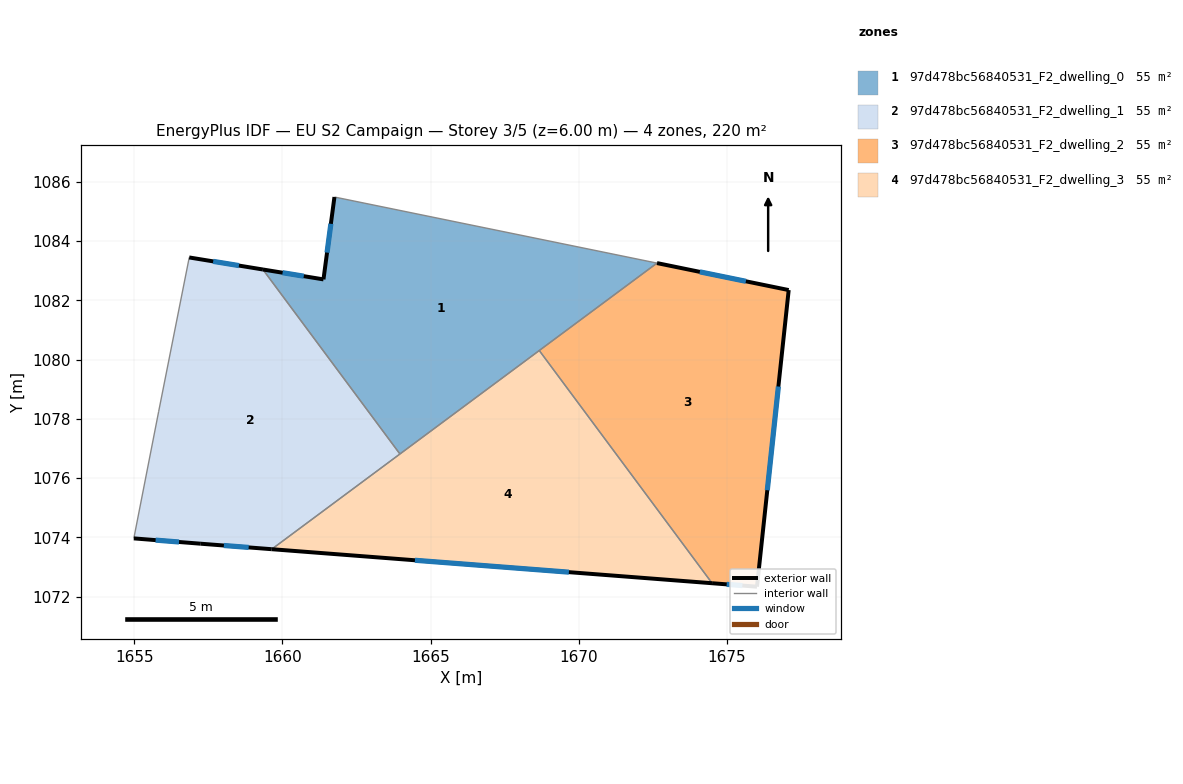
=== STOREY PLAN SPEC (per zone: floor XY polygon, exterior-wall plan segments, windows/doors) ===
zone 1: 97d478bc56840531_F2_dwelling_0  (55.0 m²)
  floor: (1672.64, 1083.25) (1663.96, 1076.81) (1659.34, 1083.04) (1661.38, 1082.70) (1661.75, 1085.48)
  exterior wall: (1661.39, 1082.70) – (1659.34, 1083.04)  [2.1 m]
    window: (1660.72, 1082.81) – (1660.01, 1082.93)  [0.8 m²]
  exterior wall: (1661.76, 1085.48) – (1661.39, 1082.70)  [2.8 m]
    window: (1661.63, 1084.58) – (1661.51, 1083.61)  [1.0 m²]
  interior walls: 4
zone 2: 97d478bc56840531_F2_dwelling_1  (55.0 m²)
  floor: (1659.34, 1083.04) (1663.96, 1076.81) (1659.64, 1073.60) (1657.24, 1073.78) (1654.98, 1073.96) (1655.82, 1078.25) (1656.85, 1083.44)
  exterior wall: (1657.24, 1073.78) – (1659.64, 1073.60)  [2.4 m]
    window: (1658.02, 1073.72) – (1658.86, 1073.66)  [0.9 m²]
  exterior wall: (1654.98, 1073.96) – (1657.24, 1073.78)  [2.3 m]
    window: (1655.72, 1073.91) – (1656.51, 1073.84)  [0.8 m²]
  exterior wall: (1659.34, 1083.04) – (1656.85, 1083.44)  [2.5 m]
    window: (1658.53, 1083.17) – (1657.66, 1083.31)  [0.9 m²]
  interior walls: 4
zone 3: 97d478bc56840531_F2_dwelling_2  (55.0 m²)
  floor: (1677.08, 1082.34) (1676.01, 1072.33) (1674.50, 1072.45) (1668.67, 1080.30) (1672.64, 1083.25)
  exterior wall: (1677.08, 1082.34) – (1672.64, 1083.25)  [4.5 m]
    window: (1675.64, 1082.64) – (1674.09, 1082.96)  [1.7 m²]
  exterior wall: (1676.01, 1072.33) – (1677.08, 1082.34)  [10.1 m]
    window: (1676.36, 1075.59) – (1676.74, 1079.09)  [3.7 m²]
  exterior wall: (1674.50, 1072.45) – (1676.01, 1072.33)  [1.5 m]
    window: (1674.99, 1072.41) – (1675.52, 1072.37)  [0.6 m²]
  interior walls: 2
zone 4: 97d478bc56840531_F2_dwelling_3  (55.0 m²)
  floor: (1668.67, 1080.30) (1674.50, 1072.45) (1659.64, 1073.60)
  exterior wall: (1659.64, 1073.60) – (1674.50, 1072.45)  [14.9 m]
    window: (1664.47, 1073.23) – (1669.67, 1072.82)  [5.5 m²]
  interior walls: 3

=== DERIVED (storey summary) ===
Building: EU S2 Campaign
Storey: 3 of 5  (floor level z = 6.00 m)
Storey gross floor area: 220.0 m²
Zones on this storey: 4
  - 97d478bc56840531_F2_dwelling_0: floor 55.0 m²; exterior wall 4.9 m (14.6 m²); 2 window(s) 1.8 m²; WWR 12.2%
  - 97d478bc56840531_F2_dwelling_1: floor 55.0 m²; exterior wall 7.2 m (21.6 m²); 3 window(s) 2.6 m²; WWR 12.2%
  - 97d478bc56840531_F2_dwelling_2: floor 55.0 m²; exterior wall 16.1 m (48.4 m²); 3 window(s) 5.9 m²; WWR 12.2%
  - 97d478bc56840531_F2_dwelling_3: floor 55.0 m²; exterior wall 14.9 m (44.7 m²); 1 window(s) 5.5 m²; WWR 12.2%
Zone adjacency (shared interzone walls):
  - 97d478bc56840531_F2_dwelling_0 ↔ 97d478bc56840531_F2_dwelling_1
  - 97d478bc56840531_F2_dwelling_0 ↔ 97d478bc56840531_F2_dwelling_2
  - 97d478bc56840531_F2_dwelling_0 ↔ 97d478bc56840531_F2_dwelling_3
  - 97d478bc56840531_F2_dwelling_1 ↔ 97d478bc56840531_F2_dwelling_3
  - 97d478bc56840531_F2_dwelling_2 ↔ 97d478bc56840531_F2_dwelling_3